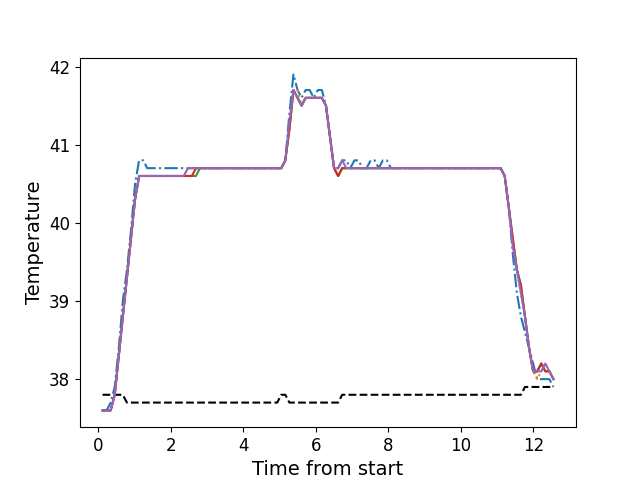

The file beside this chart, header and first rows:
, times, neutral, z1, z2, z3, z4, z5
0, 0.1123, 37.8, 37.6, 37.6, 37.6, 37.6, 37.6
1, 0.2249, 37.8, 37.6, 37.6, 37.6, 37.6, 37.6
2, 0.3366, 37.8, 37.7, 37.6, 37.6, 37.6, 37.6
3, 0.4482, 37.8, 37.9, 37.8, 37.8, 37.8, 37.8
4, 0.5608, 37.8, 38.4, 38.3, 38.3, 38.3, 38.3
5, 0.6724, 37.8, 39.0, 38.8, 38.8, 38.8, 38.8
6, 0.7851, 37.7, 39.4, 39.3, 39.3, 39.3, 39.3
7, 0.8967, 37.7, 39.9, 39.8, 39.8, 39.8, 39.8
8, 1.009, 37.7, 40.5, 40.3, 40.3, 40.3, 40.3
9, 1.121, 37.7, 40.8, 40.6, 40.6, 40.6, 40.6
10, 1.234, 37.7, 40.8, 40.6, 40.6, 40.6, 40.6
11, 1.345, 37.7, 40.7, 40.6, 40.6, 40.6, 40.6
12, 1.458, 37.7, 40.7, 40.6, 40.6, 40.6, 40.6
13, 1.569, 37.7, 40.7, 40.6, 40.6, 40.6, 40.6
14, 1.681, 37.7, 40.7, 40.6, 40.6, 40.6, 40.6
15, 1.794, 37.7, 40.7, 40.6, 40.6, 40.6, 40.6
16, 1.905, 37.7, 40.7, 40.6, 40.6, 40.6, 40.6
17, 2.017, 37.7, 40.7, 40.6, 40.6, 40.6, 40.6
18, 2.13, 37.7, 40.7, 40.6, 40.6, 40.6, 40.6
19, 2.241, 37.7, 40.7, 40.6, 40.6, 40.6, 40.6
20, 2.354, 37.7, 40.7, 40.6, 40.6, 40.6, 40.6
21, 2.466, 37.7, 40.7, 40.7, 40.6, 40.6, 40.7
22, 2.578, 37.7, 40.7, 40.7, 40.6, 40.6, 40.7
23, 2.69, 37.7, 40.7, 40.7, 40.6, 40.7, 40.7
24, 2.801, 37.7, 40.7, 40.7, 40.7, 40.7, 40.7
25, 2.913, 37.7, 40.7, 40.7, 40.7, 40.7, 40.7
26, 3.026, 37.7, 40.7, 40.7, 40.7, 40.7, 40.7
27, 3.139, 37.7, 40.7, 40.7, 40.7, 40.7, 40.7
28, 3.25, 37.7, 40.7, 40.7, 40.7, 40.7, 40.7
29, 3.363, 37.7, 40.7, 40.7, 40.7, 40.7, 40.7
30, 3.474, 37.7, 40.7, 40.7, 40.7, 40.7, 40.7
31, 3.587, 37.7, 40.7, 40.7, 40.7, 40.7, 40.7
32, 3.699, 37.7, 40.7, 40.7, 40.7, 40.7, 40.7
33, 3.811, 37.7, 40.7, 40.7, 40.7, 40.7, 40.7
34, 3.923, 37.7, 40.7, 40.7, 40.7, 40.7, 40.7
35, 4.035, 37.7, 40.7, 40.7, 40.7, 40.7, 40.7
36, 4.147, 37.7, 40.7, 40.7, 40.7, 40.7, 40.7
37, 4.259, 37.7, 40.7, 40.7, 40.7, 40.7, 40.7
38, 4.371, 37.7, 40.7, 40.7, 40.7, 40.7, 40.7
39, 4.484, 37.7, 40.7, 40.7, 40.7, 40.7, 40.7
40, 4.596, 37.7, 40.7, 40.7, 40.7, 40.7, 40.7
41, 4.707, 37.7, 40.7, 40.7, 40.7, 40.7, 40.7
42, 4.82, 37.7, 40.7, 40.7, 40.7, 40.7, 40.7
43, 4.931, 37.7, 40.7, 40.7, 40.7, 40.7, 40.7
44, 5.044, 37.8, 40.7, 40.7, 40.7, 40.7, 40.7
45, 5.155, 37.8, 40.8, 40.8, 40.8, 40.8, 40.8
46, 5.268, 37.7, 41.4, 41.2, 41.2, 41.2, 41.3
47, 5.38, 37.7, 41.9, 41.7, 41.7, 41.7, 41.7
48, 5.492, 37.7, 41.7, 41.7, 41.6, 41.6, 41.6
49, 5.604, 37.7, 41.6, 41.5, 41.5, 41.5, 41.5
50, 5.716, 37.7, 41.7, 41.6, 41.6, 41.6, 41.6
51, 5.828, 37.7, 41.7, 41.6, 41.6, 41.6, 41.6
52, 5.94, 37.7, 41.6, 41.6, 41.6, 41.6, 41.6
53, 6.052, 37.7, 41.7, 41.6, 41.6, 41.6, 41.6
54, 6.164, 37.7, 41.7, 41.6, 41.6, 41.6, 41.6
55, 6.277, 37.7, 41.5, 41.5, 41.5, 41.5, 41.5
56, 6.388, 37.7, 41.1, 41.1, 41.1, 41.1, 41.1
57, 6.5, 37.7, 40.7, 40.7, 40.7, 40.7, 40.7
58, 6.612, 37.7, 40.7, 40.6, 40.6, 40.6, 40.7
59, 6.724, 37.8, 40.8, 40.7, 40.7, 40.7, 40.8
... 52 more rows
